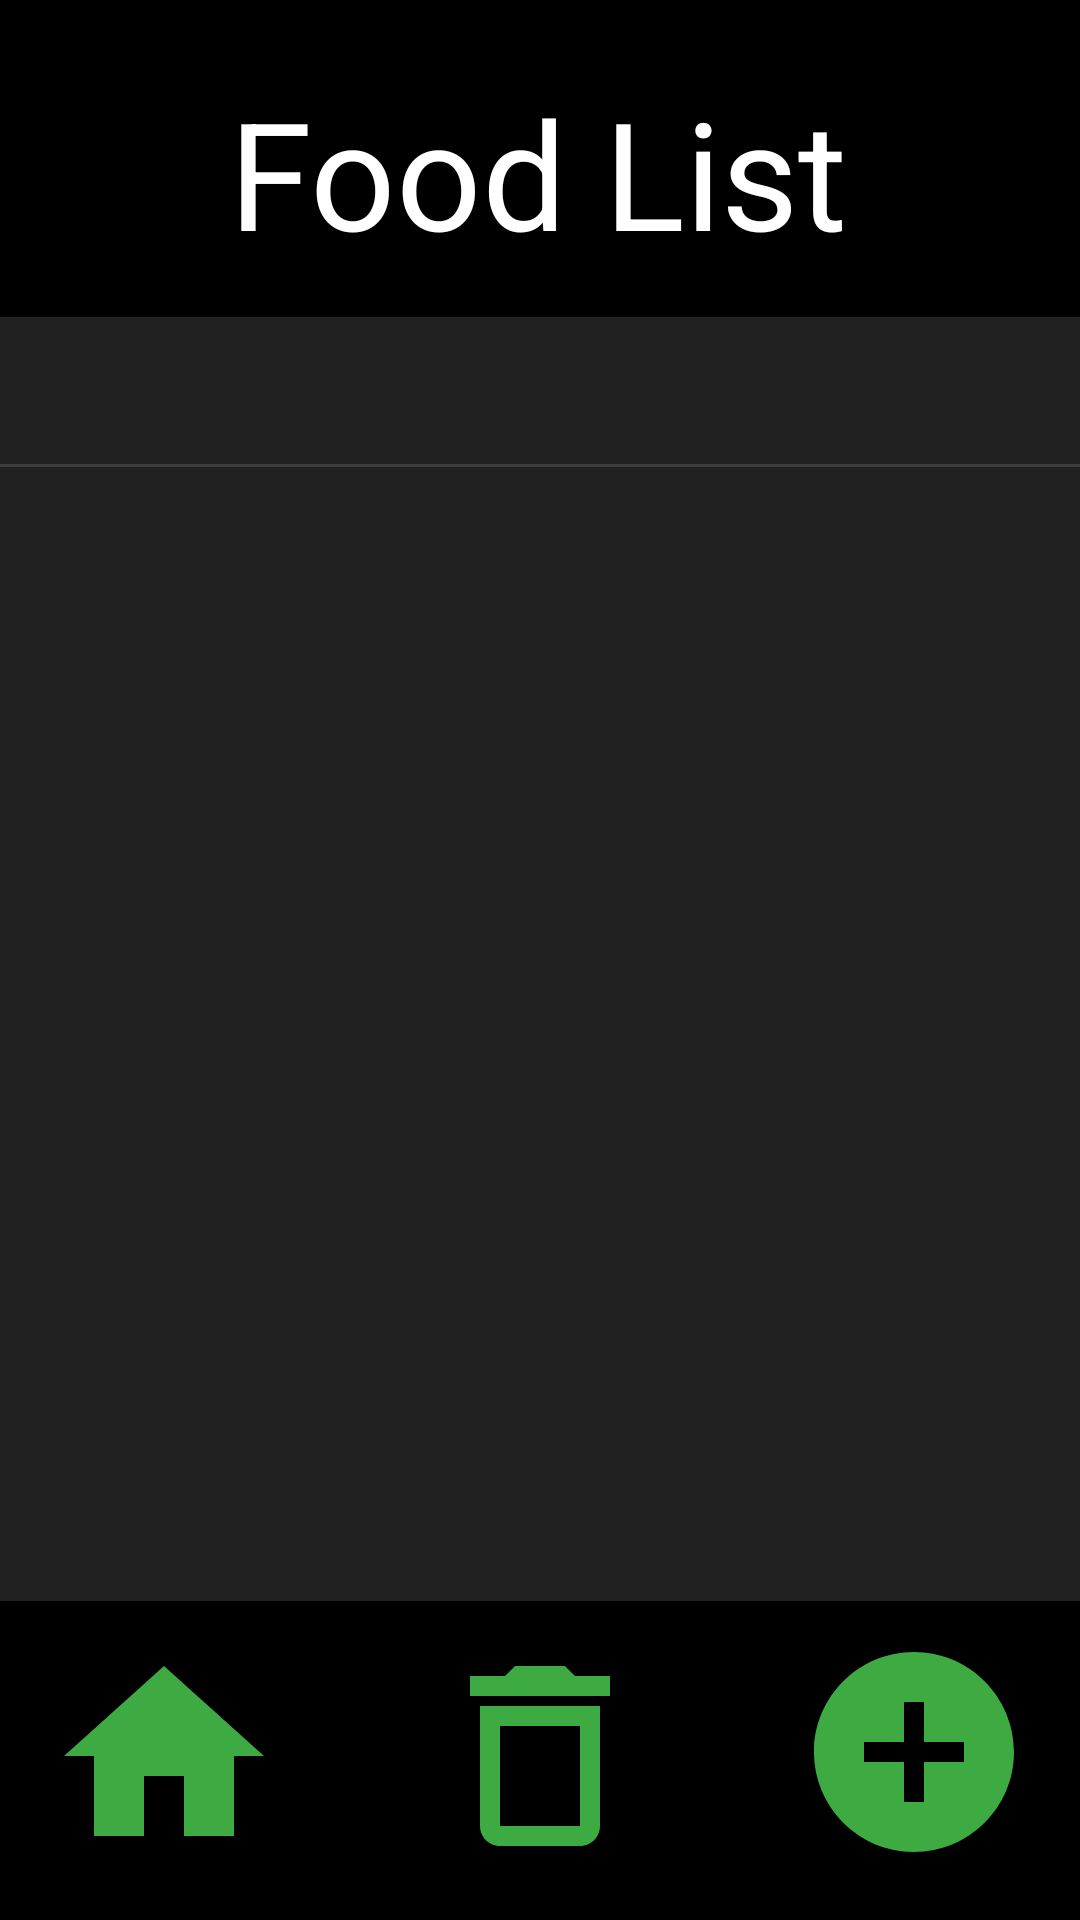

This screen was rendered from an Android layout file. Write that file and the resources it references.
<!-- AndroidManifest.xml: application theme Theme.MealCalories -->
<!-- res/layout/activity_food_list.xml -->
<?xml version="1.0" encoding="utf-8"?>
<androidx.constraintlayout.widget.ConstraintLayout xmlns:android="http://schemas.android.com/apk/res/android"
    xmlns:app="http://schemas.android.com/apk/res-auto"
    xmlns:tools="http://schemas.android.com/tools"
    android:layout_width="match_parent"
    android:layout_height="match_parent"
    tools:context=".FoodList"
    android:background="@color/black"
    android:foreground="?attr/selectableItemBackground"
    >

    <TextView
        android:id="@+id/textView"
        android:layout_width="wrap_content"
        android:layout_height="wrap_content"
        android:text="Food List"
        android:textColor="@color/white"
        android:textSize="50dp"
        app:layout_constraintBottom_toBottomOf="parent"
        app:layout_constraintEnd_toEndOf="parent"
        app:layout_constraintHorizontal_bias="0.497"
        app:layout_constraintStart_toStartOf="parent"
        app:layout_constraintTop_toTopOf="parent"
        app:layout_constraintVertical_bias="0.042" />


    <ScrollView
        android:id="@+id/scrollView2"
        android:layout_width="415dp"
        android:layout_height="428dp"
        android:background="#212121"
        app:layout_constraintBottom_toBottomOf="parent"
        app:layout_constraintEnd_toEndOf="parent"
        app:layout_constraintStart_toStartOf="parent"
        app:layout_constraintTop_toTopOf="parent"
        app:layout_constraintVertical_bias="0.498">

        <LinearLayout
            android:layout_width="match_parent"
            android:layout_height="wrap_content"
            android:orientation="vertical">

            <LinearLayout
                android:layout_width="match_parent"
                android:layout_height="match_parent"
                android:background="@drawable/border"
                android:orientation="horizontal">
                <TextView
                    android:id="@+id/txt_food"
                    android:layout_width="217dp"
                    android:layout_height="50dp"
                    android:layout_weight="1"
                    android:gravity="center|left"
                    android:text=""
                    android:textColor="#ffffff"
                    android:textSize="25dp" />
                <View
                    android:layout_width="0dp"
                    android:layout_height="0dp"
                    android:layout_weight="1" />
                <TextView
                    android:id="@+id/txt_cal"
                    android:layout_width="wrap_content"
                    android:layout_height="40dp"
                    android:layout_weight="1"
                    android:gravity="center|right"
                    android:text=""
                    android:textColor="#ffffff"
                    android:textSize="25dp" />
            </LinearLayout>
        </LinearLayout>
    </ScrollView>

    <androidx.recyclerview.widget.RecyclerView
        android:id="@+id/recyclerView"
        android:layout_width="386dp"
        android:layout_height="413dp"
        app:layout_constraintBottom_toBottomOf="parent"
        app:layout_constraintEnd_toEndOf="parent"
        app:layout_constraintStart_toStartOf="parent"
        app:layout_constraintTop_toTopOf="parent" />


    <ImageButton
        android:id="@+id/btn_home"
        android:layout_width="wrap_content"
        android:layout_height="wrap_content"
        android:background="@null"
        android:onClick="click_homeBtn"
        app:layout_constraintBottom_toBottomOf="parent"
        app:layout_constraintEnd_toEndOf="parent"
        app:layout_constraintHorizontal_bias="0.052"
        app:layout_constraintStart_toStartOf="parent"
        app:layout_constraintTop_toTopOf="parent"
        app:layout_constraintVertical_bias="0.974"
        app:srcCompat="@drawable/ic_home_green_80" />

    <ImageButton
        android:id="@+id/btn_addFood"
        android:layout_width="82dp"
        android:layout_height="84dp"
        android:background="@null"
        android:onClick="click_addFoodBtn"
        app:layout_constraintBottom_toBottomOf="parent"
        app:layout_constraintEnd_toEndOf="parent"
        app:layout_constraintHorizontal_bias="0.949"
        app:layout_constraintStart_toStartOf="parent"
        app:layout_constraintTop_toTopOf="parent"
        app:layout_constraintVertical_bias="0.975"
        app:srcCompat="@drawable/ic_add_green_80" />

    <ImageButton
        android:id="@+id/btn_delete"
        android:layout_width="wrap_content"
        android:layout_height="wrap_content"
        android:background="@null"
        android:onClick="click_deleteBtn"
        app:layout_constraintBottom_toBottomOf="parent"
        app:layout_constraintEnd_toEndOf="parent"
        app:layout_constraintStart_toStartOf="parent"
        app:layout_constraintTop_toTopOf="parent"
        app:layout_constraintVertical_bias="0.974"
        app:srcCompat="@drawable/ic_delete_green_90" />

</androidx.constraintlayout.widget.ConstraintLayout>
<!-- resources referenced by this layout -->
<resources>
  <color name="black">#FF000000</color>
  <color name="white">#FFFFFFFF</color>
  <!-- drawable border (drawable) -->
  <?xml version="1.0" encoding="utf-8" ?>
  <layer-list xmlns:android="http://schemas.android.com/apk/res/android" >
      <item android:gravity="bottom">
          <shape>
              <size android:height="1dp" />
              <solid android:color="#3D3D3D" />
          </shape>
      </item>
  </layer-list>
  <!-- drawable ic_add_green_80 (drawable) -->
  <vector android:height="80dp" android:tint="#3EAA42"
      android:viewportHeight="24" android:viewportWidth="24"
      android:width="80dp" xmlns:android="http://schemas.android.com/apk/res/android">
      <path android:fillColor="@android:color/white" android:pathData="M12,2C6.48,2 2,6.48 2,12s4.48,10 10,10 10,-4.48 10,-10S17.52,2 12,2zM17,13h-4v4h-2v-4L7,13v-2h4L11,7h2v4h4v2z"/>
  </vector>
  <!-- drawable ic_delete_green_90 (drawable) -->
  <vector android:height="80dp" android:tint="#3EAA42"
      android:viewportHeight="24" android:viewportWidth="24"
      android:width="80dp" xmlns:android="http://schemas.android.com/apk/res/android">
      <path android:fillColor="@android:color/white" android:pathData="M6,19c0,1.1 0.9,2 2,2h8c1.1,0 2,-0.9 2,-2L18,7L6,7v12zM8,9h8v10L8,19L8,9zM15.5,4l-1,-1h-5l-1,1L5,4v2h14L19,4z"/>
  </vector>
  <!-- drawable ic_home_green_80 (drawable) -->
  <vector android:height="80dp" android:tint="#3EAA42"
      android:viewportHeight="24" android:viewportWidth="24"
      android:width="80dp" xmlns:android="http://schemas.android.com/apk/res/android">
      <path android:fillColor="@android:color/white" android:pathData="M10,20v-6h4v6h5v-8h3L12,3 2,12h3v8z"/>
  </vector>
  <style name="Theme.MealCalories" parent="Theme.MaterialComponents.DayNight.DarkActionBar">
          
          <item name="colorPrimary">#525252</item>
          <item name="colorPrimaryVariant">#6B6B6B</item>
          <item name="colorOnPrimary">@color/white</item>
          
          <item name="colorSecondary">@color/teal_200</item>
          <item name="colorSecondaryVariant">@color/teal_700</item>
          <item name="colorOnSecondary">@color/black</item>
          
          <item name="android:statusBarColor" tools:targetApi="l">?attr/colorPrimaryVariant</item>
          
      </style>
  <color name="teal_200">#FF03DAC5</color>
  <color name="teal_700">#FF018786</color>
</resources>
